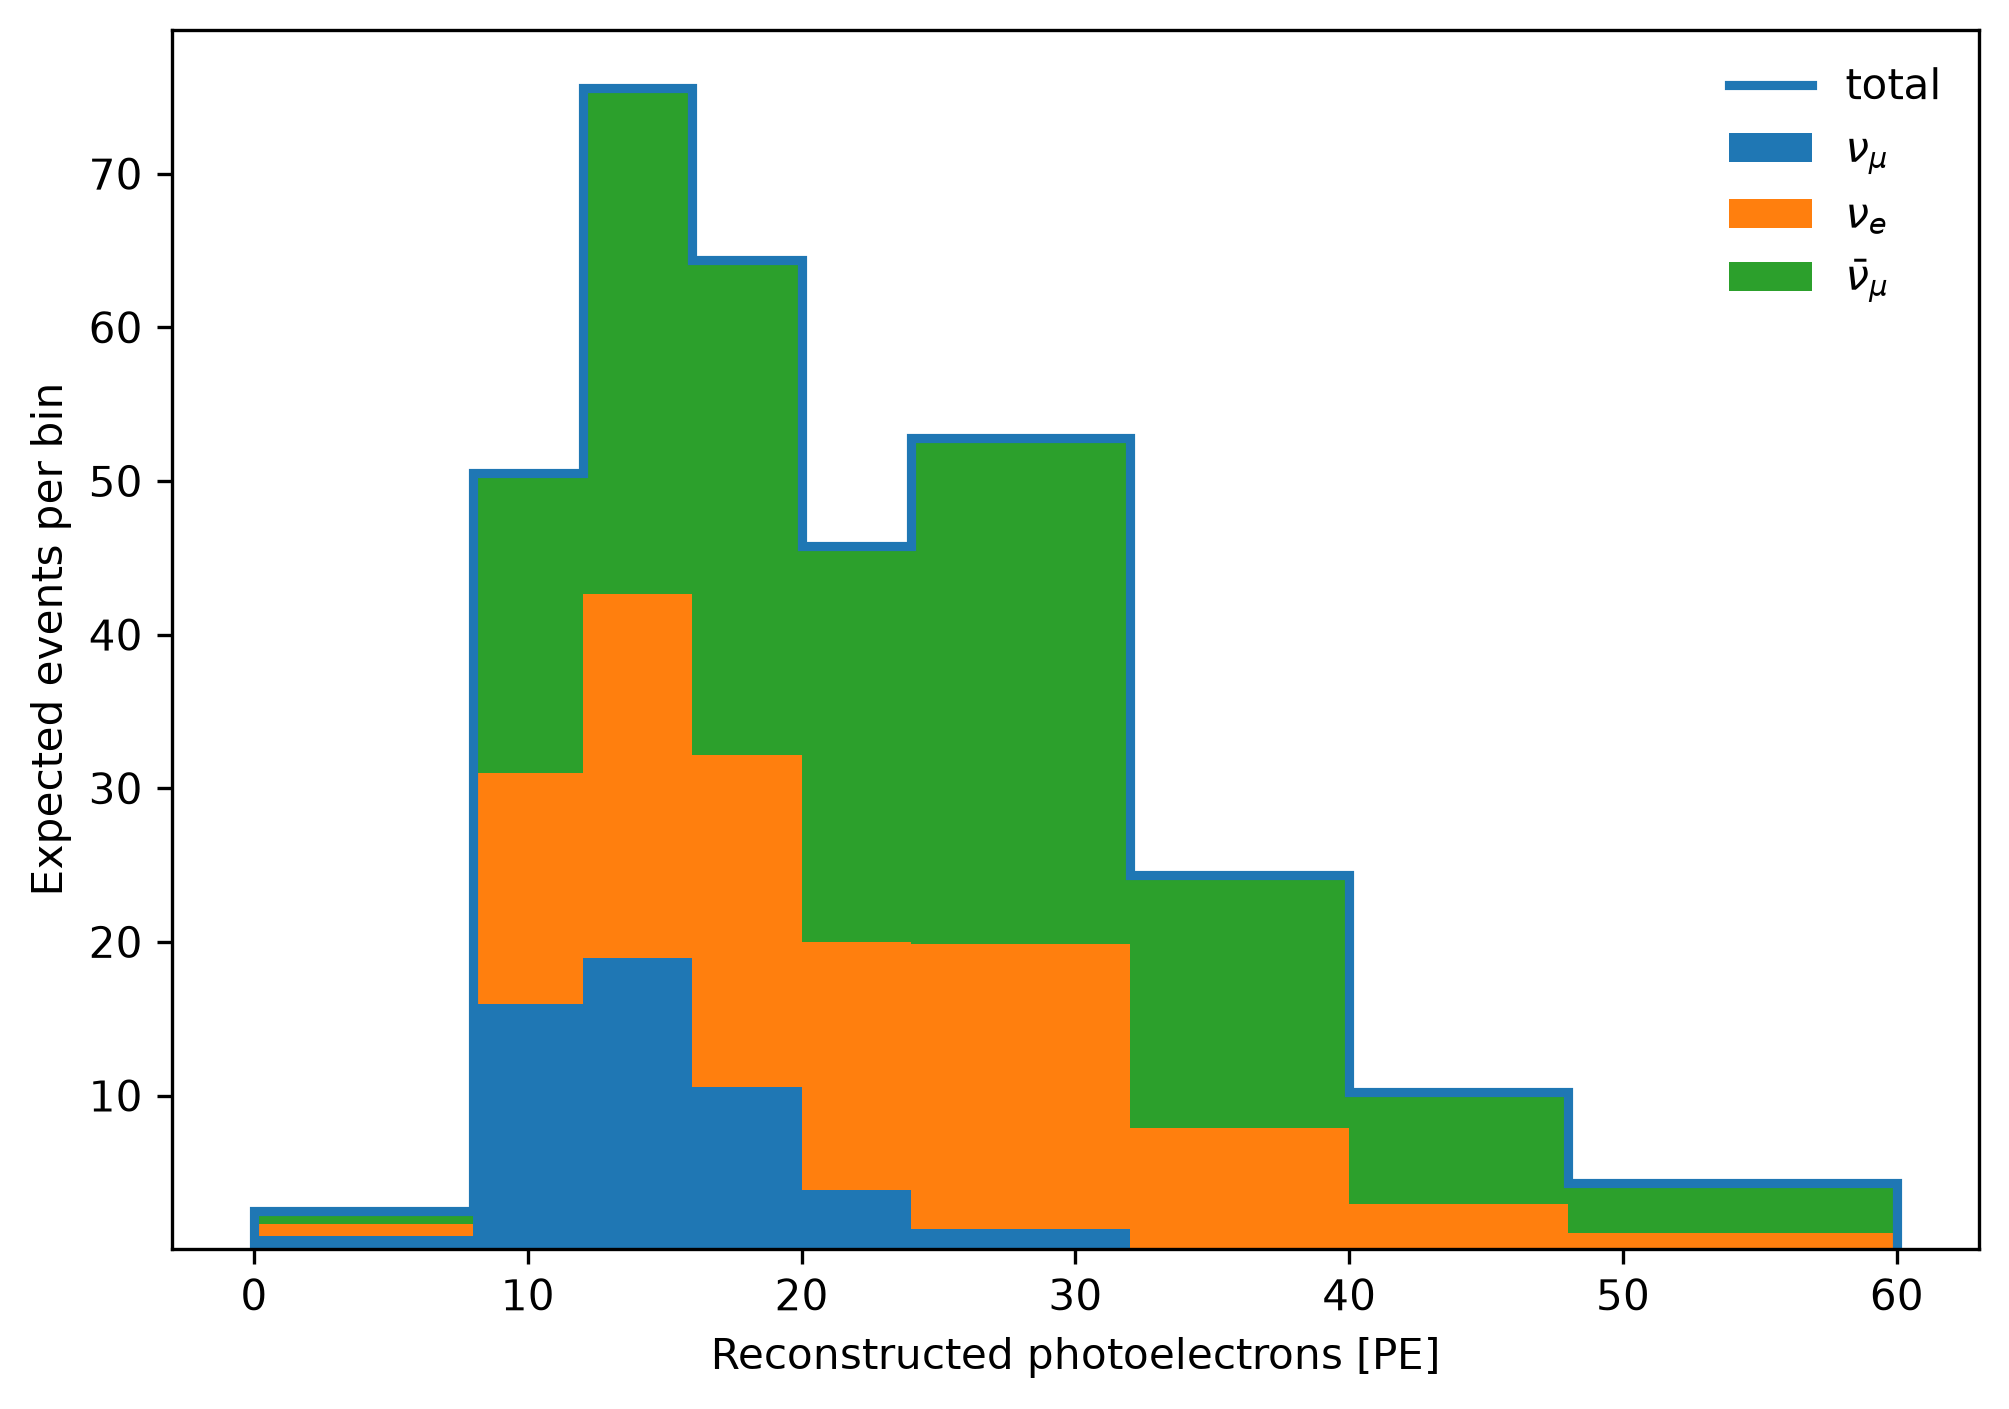

Values plotted in this chart, from the file beside it:
pe_low, pe_high, pe_center, nu_mu, nu_e, nubar_mu, total
1.000000000000000021e-03, 8.000999999999999446e+00, 4.000999999999999446e+00, 8.745534412481451580e-01, 7.326298102438129067e-01, 9.076315002286062805e-01, 2.514814751720564345e+00
8.000999999999999446e+00, 1.200099999999999945e+01, 1.000099999999999945e+01, 1.595942666985974334e+01, 1.503732724350074434e+01, 1.954362228326326445e+01, 5.054037619662375391e+01
1.200099999999999945e+01, 1.600100000000000122e+01, 1.400100000000000122e+01, 1.892891592977451864e+01, 2.372279446380078127e+01, 3.294031611311616103e+01, 7.559202650669146806e+01
1.600100000000000122e+01, 2.000100000000000122e+01, 1.800100000000000122e+01, 1.055101291597915214e+01, 2.163358287567935889e+01, 3.220547763352512760e+01, 6.439007342518362975e+01
2.000100000000000122e+01, 2.400100000000000122e+01, 2.200100000000000122e+01, 3.866607078330370761e+00, 1.611902620375465389e+01, 2.578937259612879629e+01, 4.577500587821381828e+01
2.400100000000000122e+01, 3.200099999999999767e+01, 2.800099999999999767e+01, 1.318858316762935301e+00, 1.851583075335090456e+01, 3.298839760151127365e+01, 5.282308667162511284e+01
3.200099999999999767e+01, 4.000099999999999767e+01, 3.600099999999999767e+01, 5.481171770832127255e-02, 7.827790394627545112e+00, 1.645826146731441497e+01, 2.434086357965028213e+01
4.000099999999999767e+01, 4.800099999999999767e+01, 4.400099999999999767e+01, 1.351370942921404326e-03, 2.907183696013017293e+00, 7.335780660188057745e+00, 1.024431572714399685e+01
4.800099999999999767e+01, 6.000099999999999767e+01, 5.400099999999999767e+01, 2.317826023552535305e-05, 1.044288283087079217e+00, 3.266957854939389172e+00, 4.311269316286703734e+00
